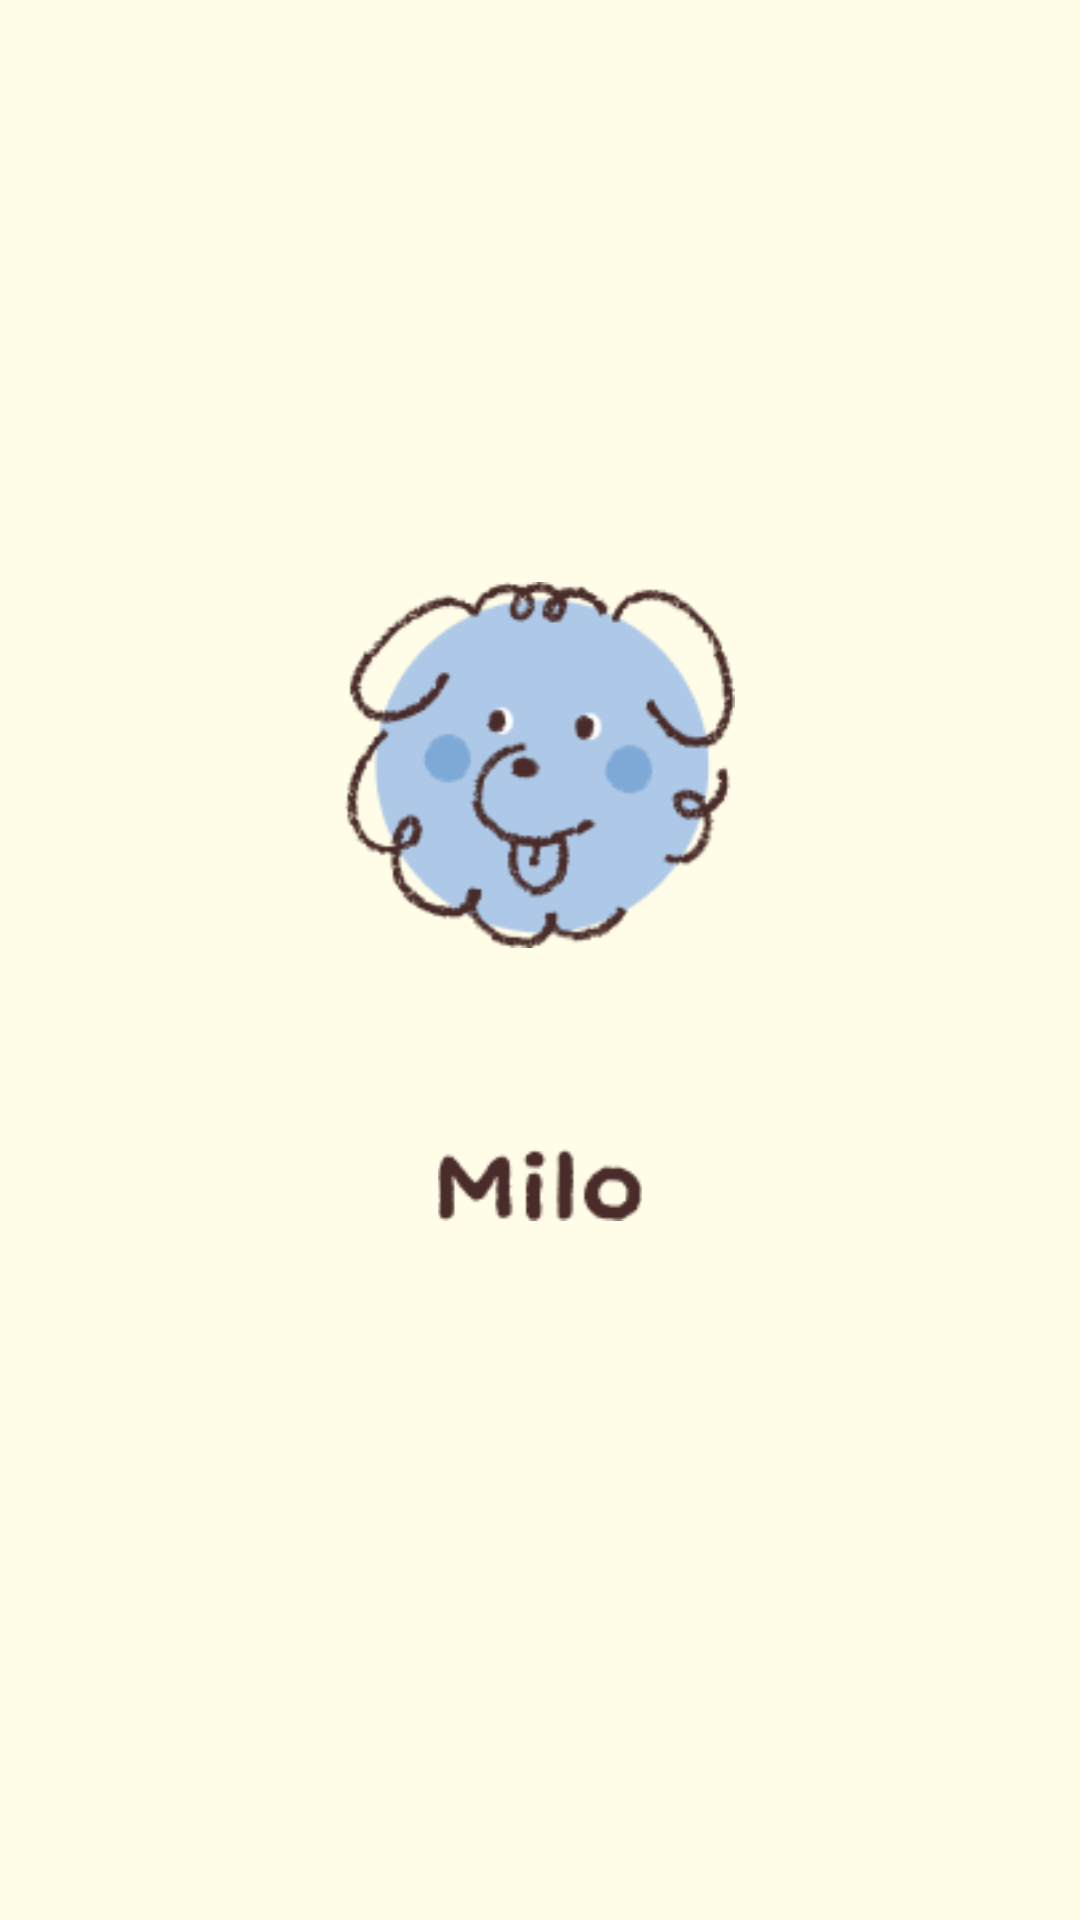

Produce the Android XML layout that renders to this screen, including the resource entries it uses.
<!-- AndroidManifest.xml: activity theme Theme.DogWalkApp.WarmLightStatusBar -->
<!-- res/layout/activity_splash.xml -->
<?xml version="1.0" encoding="utf-8"?>
<androidx.constraintlayout.widget.ConstraintLayout xmlns:android="http://schemas.android.com/apk/res/android"
    xmlns:app="http://schemas.android.com/apk/res-auto"
    xmlns:tools="http://schemas.android.com/tools"
    android:layout_width="match_parent"
    android:layout_height="match_parent"
    android:background="@color/mainBg">

    <ImageView
        android:id="@+id/logo_symbol"
        android:layout_width="130dp"
        android:layout_height="130dp"
        android:layout_marginBottom="130dp"
        android:src="@drawable/ic_logo_symbol"
        app:layout_constraintBottom_toBottomOf="parent"
        app:layout_constraintEnd_toEndOf="parent"
        app:layout_constraintStart_toStartOf="parent"
        app:layout_constraintTop_toTopOf="parent" />

    <ImageView
        android:id="@+id/logo_text"
        android:layout_width="72dp"
        android:layout_height="24dp"
        android:layout_marginTop="150dp"
        android:src="@drawable/ic_logo_text"
        app:layout_constraintBottom_toBottomOf="parent"
        app:layout_constraintEnd_toEndOf="parent"
        app:layout_constraintStart_toStartOf="parent"
        app:layout_constraintTop_toTopOf="parent" />
</androidx.constraintlayout.widget.ConstraintLayout>
<!-- resources referenced by this layout -->
<resources>
  <color name="mainBg">#FFFCE7</color>
  <!-- drawable ic_logo_symbol: png bitmap (drawable, 11987 bytes) -->
  <!-- drawable ic_logo_text: png bitmap (drawable, 1615 bytes) -->
  <style name="Theme.DogWalkApp.WarmLightStatusBar" parent="Theme.Material3.DayNight.NoActionBar">
          <item name="android:statusBarColor">#FFFCE7</item>
          <item name="android:navigationBarColor">#FFFCE7</item>
          <item name="android:windowLightStatusBar">true</item> 
      </style>
</resources>
